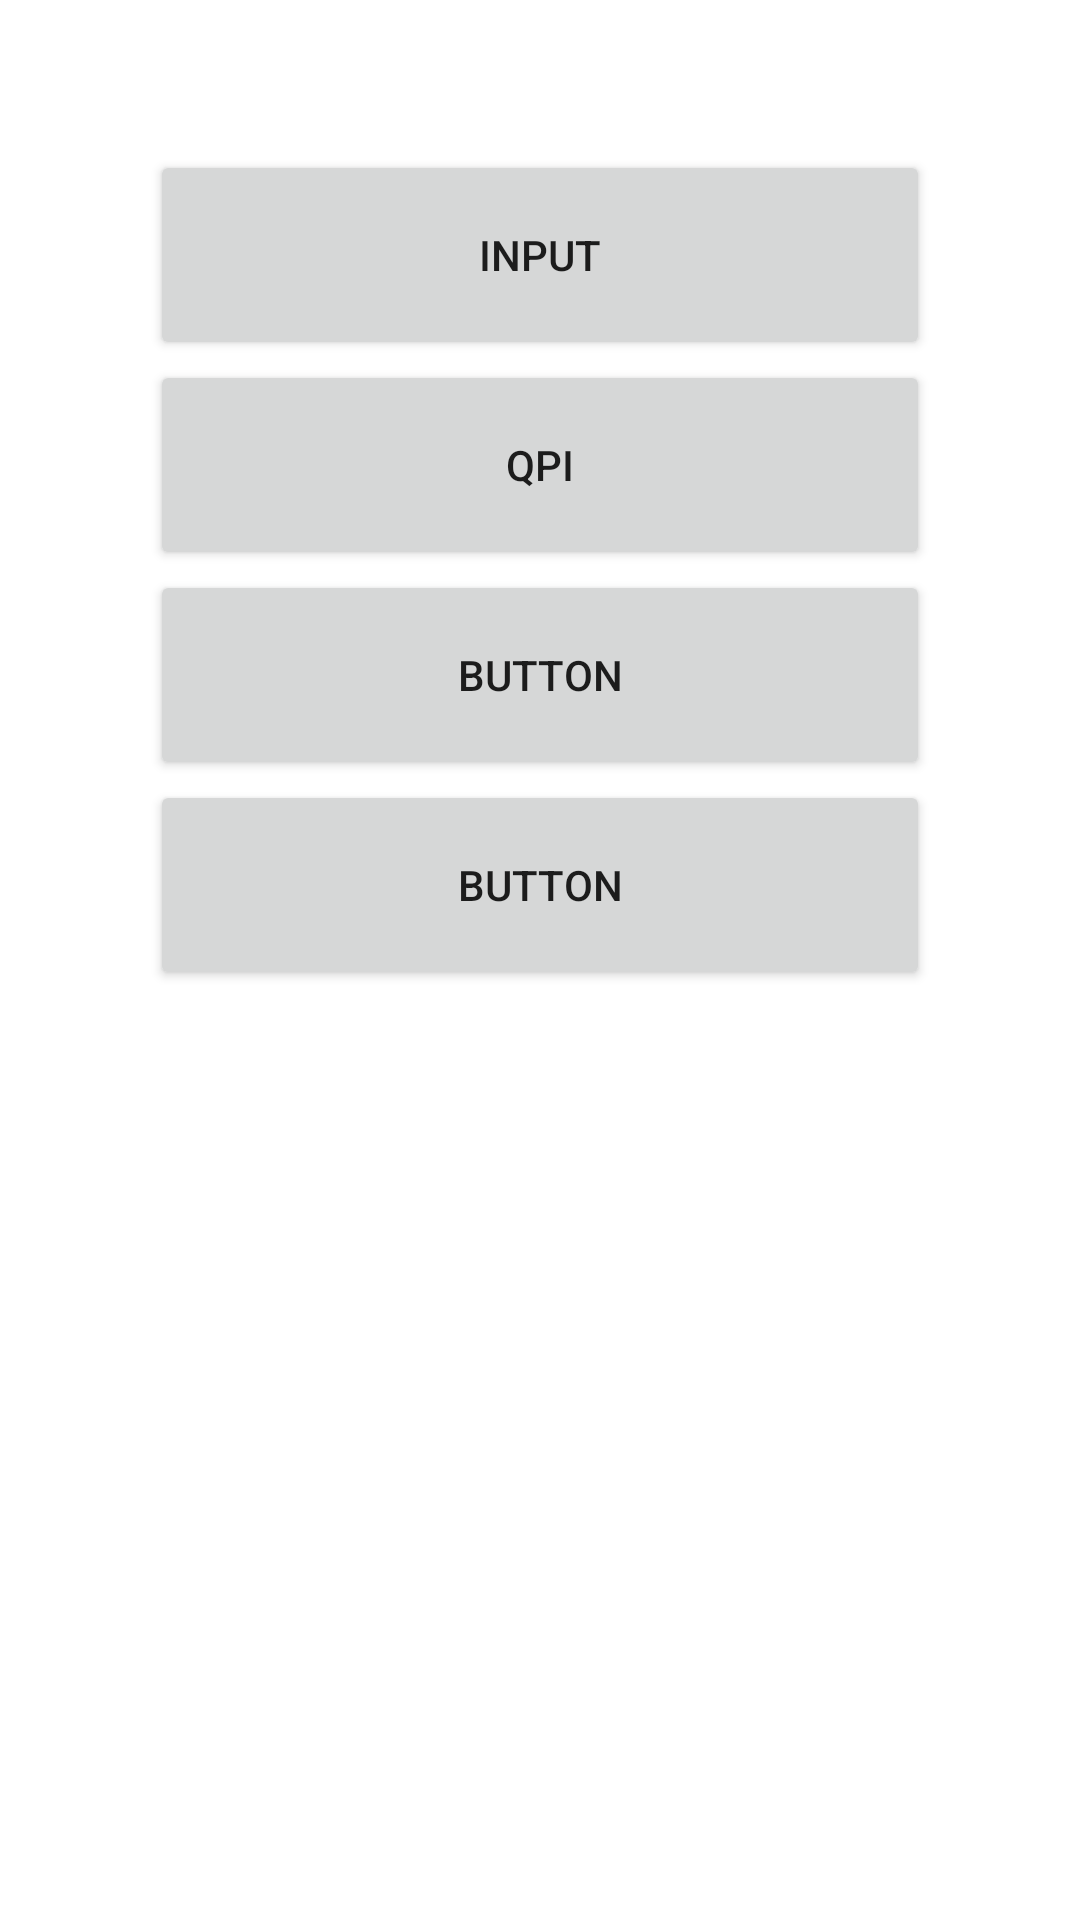

Reconstruct the res/layout file that produces this screen, plus the resources it refers to.
<!-- AndroidManifest.xml: application theme Theme.Fragments_Activity -->
<!-- res/layout/fragment_dashboard.xml -->
<?xml version="1.0" encoding="utf-8"?>
<androidx.constraintlayout.widget.ConstraintLayout xmlns:android="http://schemas.android.com/apk/res/android"
    xmlns:app="http://schemas.android.com/apk/res-auto"
    xmlns:tools="http://schemas.android.com/tools"
    android:layout_width="match_parent"
    android:layout_height="match_parent"
    tools:context=".ui.dashboard.DashboardFragment">

    <LinearLayout
        android:layout_width="match_parent"
        android:layout_height="match_parent"
        android:layout_margin="50dp"
        android:orientation="vertical"
        app:layout_constraintBottom_toBottomOf="parent"
        app:layout_constraintEnd_toEndOf="parent"
        app:layout_constraintHorizontal_bias="0.5"
        app:layout_constraintStart_toStartOf="parent"
        app:layout_constraintTop_toTopOf="parent"
        app:layout_constraintVertical_bias="0.5">

        <Button
            android:id="@+id/btInput"
            android:layout_width="match_parent"
            android:layout_height="70dp"
            android:text="INPUT" />

        <Button
            android:id="@+id/btQpiCalc"
            android:layout_width="match_parent"
            android:layout_height="70dp"
            android:text="QPI" />

        <Button
            android:id="@+id/button3"
            android:layout_width="match_parent"
            android:layout_height="70dp"
            android:text="Button" />

        <Button
            android:id="@+id/button4"
            android:layout_width="match_parent"
            android:layout_height="70dp"
            android:text="Button" />
    </LinearLayout>
</androidx.constraintlayout.widget.ConstraintLayout>
<!-- resources referenced by this layout -->
<resources>
  <style name="Theme.Fragments_Activity" parent="Theme.MaterialComponents.DayNight.DarkActionBar">
          
          <item name="colorPrimary">@color/purple_500</item>
          <item name="colorPrimaryVariant">@color/purple_700</item>
          <item name="colorOnPrimary">@color/white</item>
          
          <item name="colorSecondary">@color/teal_200</item>
          <item name="colorSecondaryVariant">@color/teal_700</item>
          <item name="colorOnSecondary">@color/black</item>
          
          <item name="android:statusBarColor">?attr/colorPrimaryVariant</item>
          
      </style>
  <!-- not gathered from this repository: default colours our renderer supplied (Android Studio template values) -->
  <color name="purple_500">#FF6200EE</color>
  <color name="purple_700">#FF3700B3</color>
  <color name="teal_200">#FF03DAC5</color>
  <color name="teal_700">#FF018786</color>
  <color name="black">#FF000000</color>
  <color name="white">#FFFFFFFF</color>
</resources>
